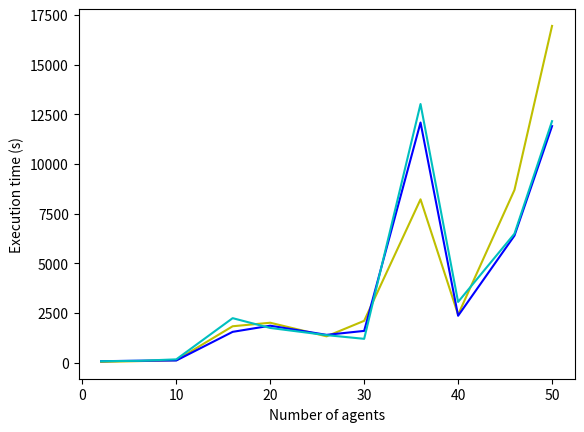

Here is the Python script that generated this plot: (Note: this script raises an exception after producing the figure.)
import matplotlib.pyplot as plt

nb_agents = [2, 6, 10, 16, 20, 26, 30, 36, 40, 46, 50]

plt.plot(nb_agents, [40, 80, 128.2, 1834.6, 2012, 1328, 2108, 8221.3, 2418.875, 8692.2, 16947.2], '-y')
plt.plot(nb_agents, [76, 101, 112, 1553, 1863, 1402, 1601, 12086, 2363, 6396, 11906], '-b')
plt.plot(nb_agents, [76, 95, 169, 2242, 1749, 1388, 1202, 13017, 3058, 6493, 12154], '-c')

#plt.title('Execution time depending on number of agents with Frodo', loc='center')
plt.xlabel('Number of agents')
plt.ylabel('Execution time (s)')

plt.savefig('output/nb_agents.png')
plt.show()